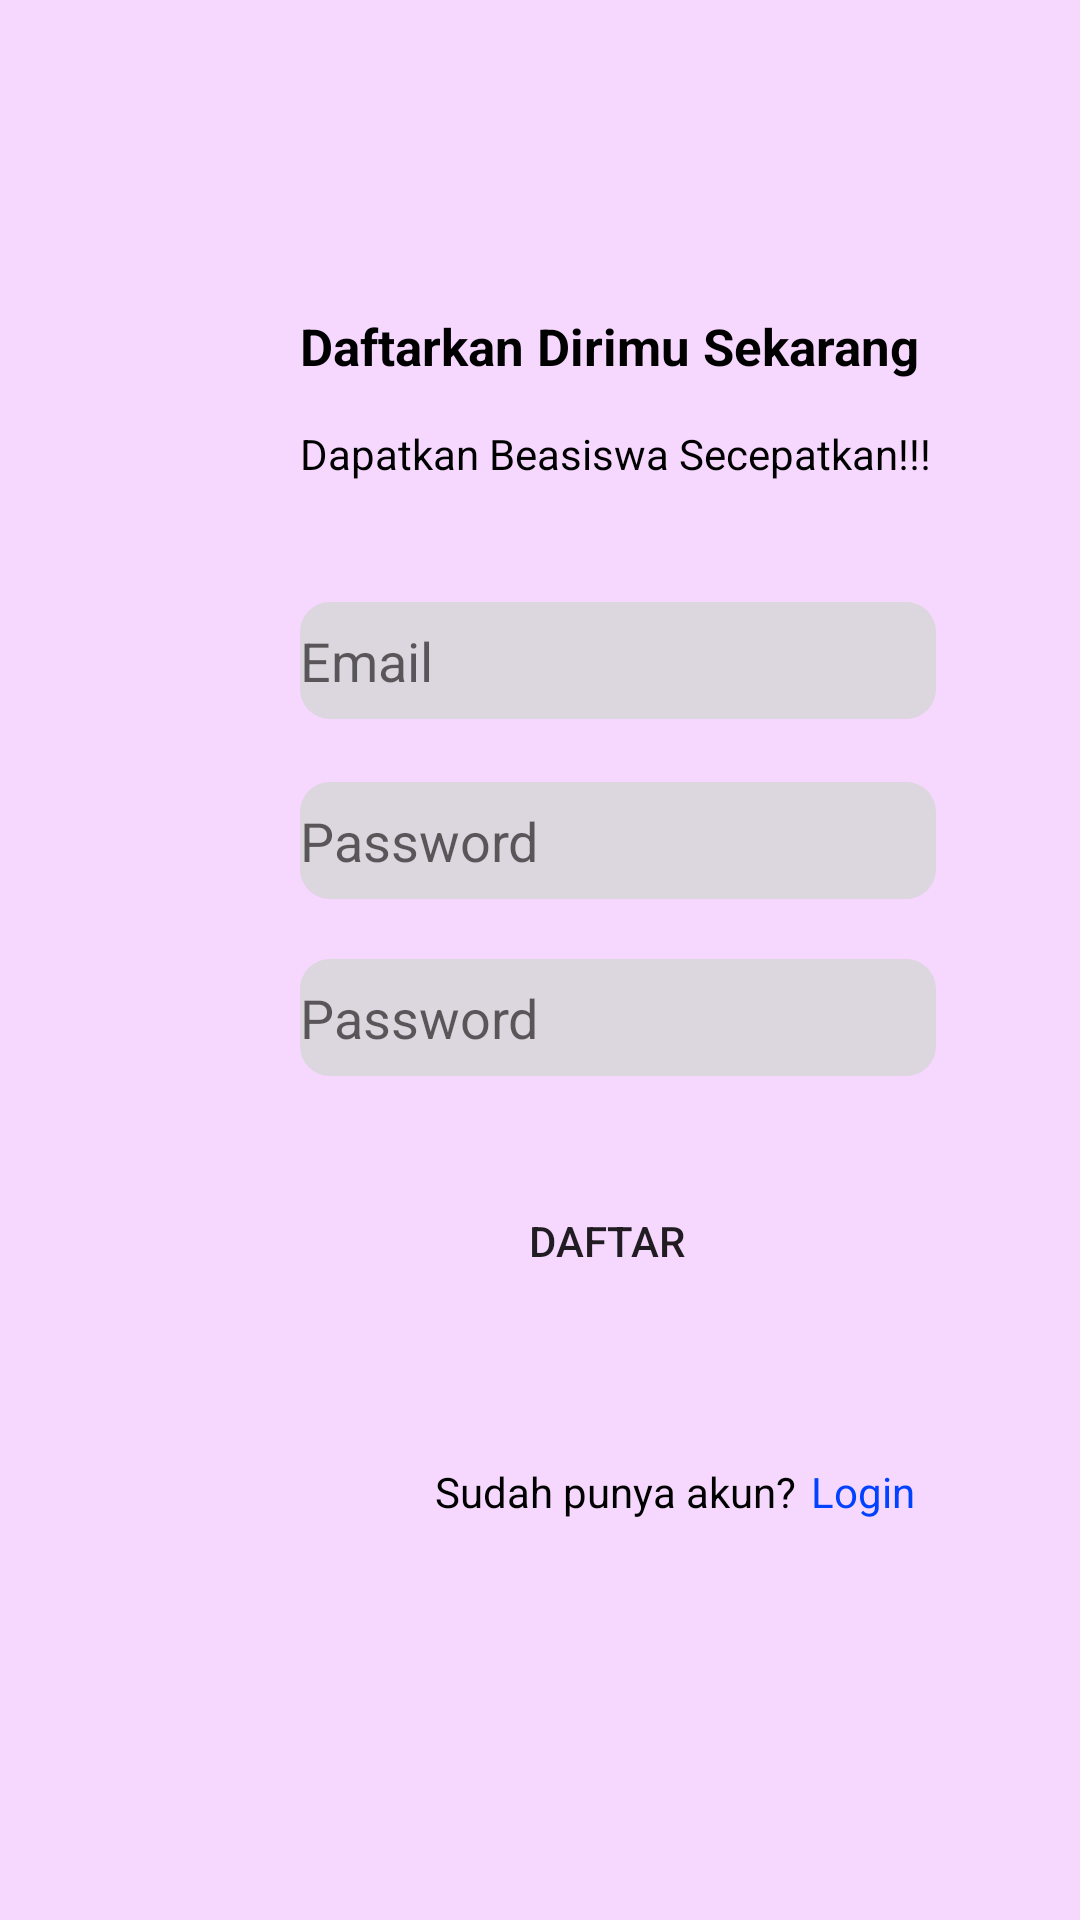

The Android layout XML behind this screen, and the referenced resources:
<!-- AndroidManifest.xml: application theme Theme.Schotion -->
<!-- res/layout/activity_register.xml -->
<?xml version="1.0" encoding="utf-8"?>
<androidx.constraintlayout.widget.ConstraintLayout xmlns:android="http://schemas.android.com/apk/res/android"
    xmlns:app="http://schemas.android.com/apk/res-auto"
    xmlns:tools="http://schemas.android.com/tools"
    android:layout_width="match_parent"
    android:layout_height="match_parent"
    android:background="@color/unguMuda"
    tools:context=".RegisterActivity">

    <EditText
        android:id="@+id/fill_pwdReg2"
        android:layout_width="212dp"
        android:layout_height="39dp"
        android:layout_marginStart="100dp"
        android:layout_marginTop="20dp"
        android:background="@drawable/custom_input"
        android:drawableStart="@drawable/ic_pwd"
        android:drawablePadding="12dp"
        android:ems="10"
        android:hint="Password"
        android:inputType="textPassword"
        android:text=""
        app:layout_constraintStart_toStartOf="parent"
        app:layout_constraintTop_toBottomOf="@+id/fill_pwdReg" />

    <EditText
        android:id="@+id/fill_pwdReg"
        android:layout_width="212dp"
        android:layout_height="39dp"
        android:layout_marginStart="100dp"
        android:layout_marginTop="21dp"
        android:background="@drawable/custom_input"
        android:drawableStart="@drawable/ic_pwd"
        android:drawablePadding="12dp"
        android:ems="10"
        android:hint="Password"
        android:inputType="textPassword"
        android:text=""
        app:layout_constraintStart_toStartOf="parent"
        app:layout_constraintTop_toBottomOf="@+id/fill_emailReg" />

    <TextView
        android:id="@+id/tv_judulReg"
        android:layout_width="wrap_content"
        android:layout_height="wrap_content"
        android:layout_marginStart="100dp"
        android:layout_marginTop="104dp"
        android:text="Daftarkan Dirimu Sekarang"
        android:textColor="@color/black"
        android:textSize="17dp"
        android:textStyle="bold"
        app:layout_constraintStart_toStartOf="parent"
        app:layout_constraintTop_toTopOf="parent" />

    <TextView
        android:id="@+id/tv_descJudulReg"
        android:layout_width="wrap_content"
        android:layout_height="wrap_content"
        android:layout_marginStart="100dp"
        android:layout_marginTop="15dp"
        android:text="Dapatkan Beasiswa Secepatkan!!!"
        android:textColor="@color/black"
        app:layout_constraintStart_toStartOf="parent"
        app:layout_constraintTop_toBottomOf="@+id/tv_judulReg" />

    <EditText
        android:id="@+id/fill_emailReg"
        android:layout_width="212dp"
        android:layout_height="39dp"
        android:layout_marginStart="100dp"
        android:layout_marginTop="40dp"
        android:background="@drawable/custom_input"
        android:drawableStart="@drawable/ic_person"
        android:drawablePadding="12dp"
        android:hint="Email"
        android:ems="10"
        android:inputType="textPersonName"
        android:text=""
        app:layout_constraintStart_toStartOf="parent"
        app:layout_constraintTop_toBottomOf="@+id/tv_descJudulReg" />

    <Button
        android:id="@+id/btn_loginReg"
        android:layout_width="213dp"
        android:layout_height="44dp"
        android:layout_marginStart="96dp"
        android:layout_marginTop="92dp"
        android:background="@drawable/button"
        android:text="Daftar"
        app:layout_constraintStart_toStartOf="parent"
        app:layout_constraintTop_toBottomOf="@+id/fill_pwdReg" />

    <TextView
        android:id="@+id/textView2Reg"
        android:layout_width="wrap_content"
        android:layout_height="wrap_content"
        android:layout_marginStart="145dp"
        android:layout_marginTop="52dp"
        android:text="Sudah punya akun?"
        android:textColor="@color/black"
        app:layout_constraintStart_toStartOf="parent"
        app:layout_constraintTop_toBottomOf="@+id/btn_loginReg" />

    <TextView
        android:id="@+id/tv_goToLogin"
        android:layout_width="wrap_content"
        android:layout_height="wrap_content"
        android:layout_marginStart="5dp"
        android:layout_marginTop="52dp"
        android:text="Login"
        android:textColor="@color/link"
        app:layout_constraintStart_toEndOf="@+id/textView2Reg"
        app:layout_constraintTop_toBottomOf="@+id/btn_loginReg" />


</androidx.constraintlayout.widget.ConstraintLayout>
<!-- resources referenced by this layout -->
<resources>
  <color name="black">#FF000000</color>
  <color name="link">#0042FF</color>
  <color name="unguMuda">#F6D8FF</color>
  <!-- drawable button (drawable) -->
  <?xml version="1.0" encoding="utf-8"?>
  <selector xmlns:android="http://schemas.android.com/apk/res/android">
  
      <item android:state_pressed="true" >
          <shape android:shape="rectangle"  >
              <corners android:radius="10dp" />
              <stroke android:color="@color/ungu" />
          </shape>
      </item>
      <item android:state_focused="true">
          <shape android:shape="rectangle"  >
              <corners android:radius="10dp" />
              <stroke android:color="@color/ungu" />
              <solid android:color="@color/ungu"/>
          </shape>
      </item>
      <item >
          <shape android:shape="rectangle"  >
              <corners android:radius="10dp" />
              <stroke android:color="@color/ungu" />
          </shape>
      </item>
  
  </selector>
  <!-- drawable custom_input (drawable) -->
  <?xml version="1.0" encoding="utf-8"?>
  <selector xmlns:android="http://schemas.android.com/apk/res/android">
  
      <item android:state_enabled="true" android:state_focused="true">'
          <shape android:shape="rectangle">
              <solid android:color="@color/abu"/>
              <corners android:radius="10dp"/>
              <stroke android:color="@color/design_default_color_primary"/>
          </shape>
      </item>
  
      <item android:state_enabled="true">
          <shape android:shape="rectangle">
              <solid android:color="@color/abu"/>
              <corners android:radius="10dp"/>
              <stroke android:color="@color/design_default_color_primary_dark"/>
          </shape>
      </item>
  </selector>
  <style name="Theme.Schotion" parent="Theme.MaterialComponents.DayNight.DarkActionBar">
          
          <item name="colorPrimary">@color/purple_500</item>
          <item name="colorPrimaryVariant">@color/purple_700</item>
          <item name="colorOnPrimary">@color/white</item>
          
          <item name="colorSecondary">@color/teal_200</item>
          <item name="colorSecondaryVariant">@color/teal_700</item>
          <item name="colorOnSecondary">@color/black</item>
          
          <item name="android:statusBarColor" tools:targetApi="l">?attr/colorPrimaryVariant</item>
          
      </style>
  <color name="ungu">#792C8C</color>
  <color name="abu">#DCD6DE</color>
  <color name="purple_500">#FF6200EE</color>
  <color name="purple_700">#FF3700B3</color>
  <color name="white">#FFFFFFFF</color>
  <color name="teal_200">#FF03DAC5</color>
  <color name="teal_700">#FF018786</color>
</resources>
